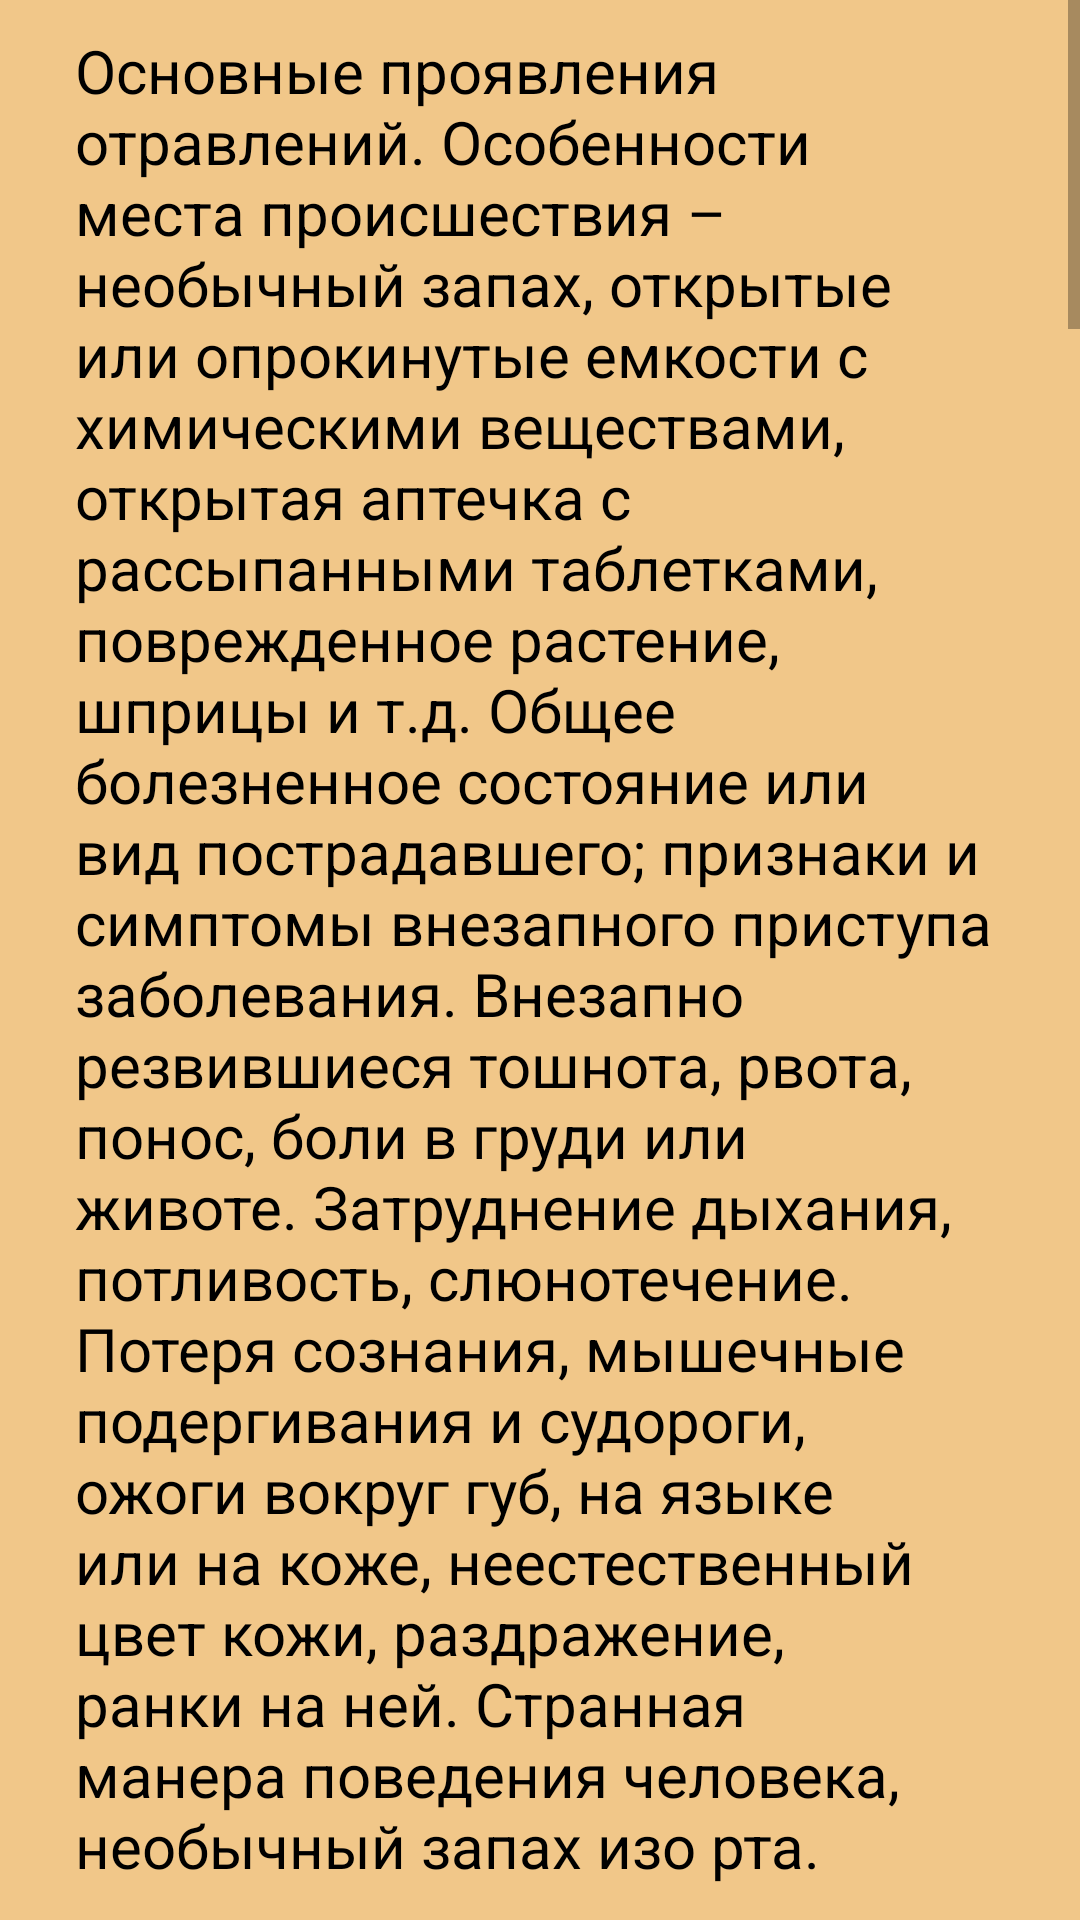

Write the Android layout XML for this screen, with the resource values it uses.
<!-- AndroidManifest.xml: application theme Theme.FirstMedicalAid -->
<!-- res/layout/activity_med_pomosh5.xml -->
<?xml version="1.0" encoding="utf-8"?>
<RelativeLayout xmlns:android="http://schemas.android.com/apk/res/android"
    xmlns:app="http://schemas.android.com/apk/res-auto"
    xmlns:tools="http://schemas.android.com/tools"
    android:layout_width="match_parent"
    android:layout_height="match_parent"
    tools:context="com.pervayapomosh.firstmedicalaid.MedPomoshActivity5"
    android:background="@color/background">

    <ScrollView
        android:layout_width="match_parent"
        android:layout_height="match_parent">
        <LinearLayout
            android:layout_width="match_parent"
            android:layout_height="wrap_content"
            android:orientation="vertical">

            <TextView
                android:layout_width="match_parent"
                android:layout_height="wrap_content"
                android:layout_marginHorizontal="15dp"
                android:text="@string/textMedPomoah5Act1"
                android:textColor="@color/black"
                android:textSize="20sp"
                android:padding="10dp"/>

            <TextView
                android:layout_width="match_parent"
                android:layout_height="wrap_content"
                android:layout_marginHorizontal="15dp"
                android:text="@string/textMedPomoah4Act2"
                android:textColor="@color/purple_500"
                android:textSize="20sp"
                android:padding="10dp"/>
            <TextView
                android:layout_width="match_parent"
                android:layout_height="wrap_content"
                android:layout_marginHorizontal="15dp"
                android:text="@string/textMedPomoah5Act3"
                android:textColor="@color/black"
                android:textSize="20sp"
                android:padding="10dp"/>

            <TextView
                android:layout_width="match_parent"
                android:layout_height="wrap_content"
                android:layout_marginHorizontal="15dp"
                android:text="@string/textMedPomoah4Act4"
                android:textColor="@color/purple_500"
                android:textSize="20sp"
                android:padding="10dp"/>
            <TextView
                android:layout_width="match_parent"
                android:layout_height="wrap_content"
                android:layout_marginHorizontal="15dp"
                android:text="@string/textMedPomoah5Act5"
                android:textColor="@color/black"
                android:textSize="20sp"
                android:padding="10dp"/>

            <TextView
                android:layout_width="match_parent"
                android:layout_height="wrap_content"
                android:layout_marginHorizontal="15dp"
                android:text="@string/textMedPomoah4Act6"
                android:textColor="@color/purple_500"
                android:textSize="20sp"
                android:padding="10dp"/>
            <TextView
                android:layout_width="match_parent"
                android:layout_height="wrap_content"
                android:layout_marginHorizontal="15dp"
                android:text="@string/textMedPomoah5Act7"
                android:textColor="@color/black"
                android:textSize="20sp"
                android:padding="10dp"/>
            <TextView
                android:layout_width="match_parent"
                android:layout_height="wrap_content"
                android:layout_marginHorizontal="15dp"
                android:text="@string/textMedPomoah4Act8"
                android:textColor="@color/purple_500"
                android:textSize="20sp"
                android:padding="10dp"/>
            <TextView
                android:layout_width="match_parent"
                android:layout_height="wrap_content"
                android:layout_marginHorizontal="15dp"
                android:text="@string/textMedPomoah5Act9"
                android:textColor="@color/black"
                android:textSize="20sp"
                android:padding="10dp"/>

            <TextView
                android:layout_width="match_parent"
                android:layout_height="wrap_content"
                android:layout_marginHorizontal="15dp"
                android:text="@string/textMedPomoah4Act10"
                android:textColor="@color/purple_500"
                android:textSize="20sp"
                android:padding="10dp"/>
            <TextView
                android:layout_width="match_parent"
                android:layout_height="wrap_content"
                android:layout_marginHorizontal="15dp"
                android:text="@string/textMedPomoah5Act11"
                android:textColor="@color/black"
                android:textSize="20sp"
                android:padding="10dp"/>
        </LinearLayout>
    </ScrollView>
</RelativeLayout>
<!-- resources referenced by this layout -->
<resources>
  <color name="background">#F1C789</color>
  <color name="black">#FF000000</color>
  <color name="purple_500">#033988</color>
  <string name="textMedPomoah4Act10">Волдыри при ожогах нужно обрабатывать очень осторожно. Первая помощь не предусматривает нарушения целостности волдырей. Их вскрытие и удаление жидкости проводят в больнице.</string>
  <string name="textMedPomoah4Act2"><u>обожжено 10% и более участков тела;
  ожог кистей, стоп или лица составляет более 1% общей площади тела;
  степень ожога такова, что повреждены глубокие слои кожи (3-я и выше);
  возникают симптомы болевого шока – тахикардия, падение артериального давления.</u></string>
  <string name="textMedPomoah4Act4"><u>Удалить источники ожога. Если это горящая одежда, потушить огонь водой или пеной. Если ожог получен вследствие контакта с химическими веществами, удалить остатки агрессивных веществ с кожи. Важно помнить, что нельзя смывать водой негашеную известь, а также органические алюминиевые соединения, потому что они под воздействием воды воспламеняются. Такие вещества лучше сперва нейтрализовать или удалить сухой тканью.</u></string>
  <string name="textMedPomoah4Act6"><u>Защитить ожоговую рану от инфекции путем промывания раствором фурацилина.</u></string>
  <string name="textMedPomoah4Act8"><u>Если обожжены конечности, стоит зафиксировать места ожогов, осторожно наложив шины.</u></string>
  <string name="textMedPomoah5Act1">Основные проявления отравлений. Особенности места происшествия – необычный запах, открытые или опрокинутые емкости с химическими веществами, открытая аптечка с рассыпанными таблетками, поврежденное растение, шприцы и т.д. Общее болезненное состояние или вид пострадавшего; признаки и симптомы внезапного приступа заболевания. Внезапно резвившиеся тошнота, рвота, понос, боли в груди или животе. Затруднение дыхания, потливость, слюнотечение. Потеря сознания, мышечные подергивания и судороги, ожоги вокруг губ, на языке или на коже, неестественный цвет кожи, раздражение, ранки на ней. Странная манера поведения человека, необычный запах изо рта.</string>
  <string name="textMedPomoah5Act11"><u>Снять загрязненную одежду, удалить яд с поверхности кожи промыванием, при наличии повреждений кожи – наложить повязку.</u></string>
  <string name="textMedPomoah5Act5"><u>Попытайтесь удалить ядовитое вещество. Для этого можно рекомендовать пострадавшему вызвать рвоту, выпив большое количество воды (5-6 стаканов) и надавив двумя пальцами на корень языка. Следует вызвать рвоту как можно в более короткий срок после приема вещества, способного вызвать отравление. Рвоту нельзя вызывать, если пострадавший находится без сознания. После рвоты необходимо посоветовать пострадавшему выпить еще 5-6 стаканов воды, чтобы уменьшить концентрацию ядовитого вещества в желудке и, при необходимости, вызвать рвоту повторно. До прибытия скорой медицинской помощи необходимо контролировать состояние пострадавшего.</u></string>
  <string name="textMedPomoah5Act7"><u>Убедитесь, что место происшествия не представляет опасности, при необходимости следует использовать средства индивидуальной защиты. Надо изолировать пострадавшего от воздействия газа или паров, для этого нужно вынести (вывести) пострадавшего на свежий воздух.</u></string>
  <string name="textMedPomoah5Act9"><u>Необходимо придать пострадавшему устойчивое боковое положение, а при отсутствии дыхания надо приступить к проведению сердечно-легочной реанимации в объеме давления руками на грудину пострадавшего и вдохов искусственного дыхания, при этом следует использовать маску с одноходовым клапаном ил устройство для искусственного дыхания.</u></string>
</resources>
